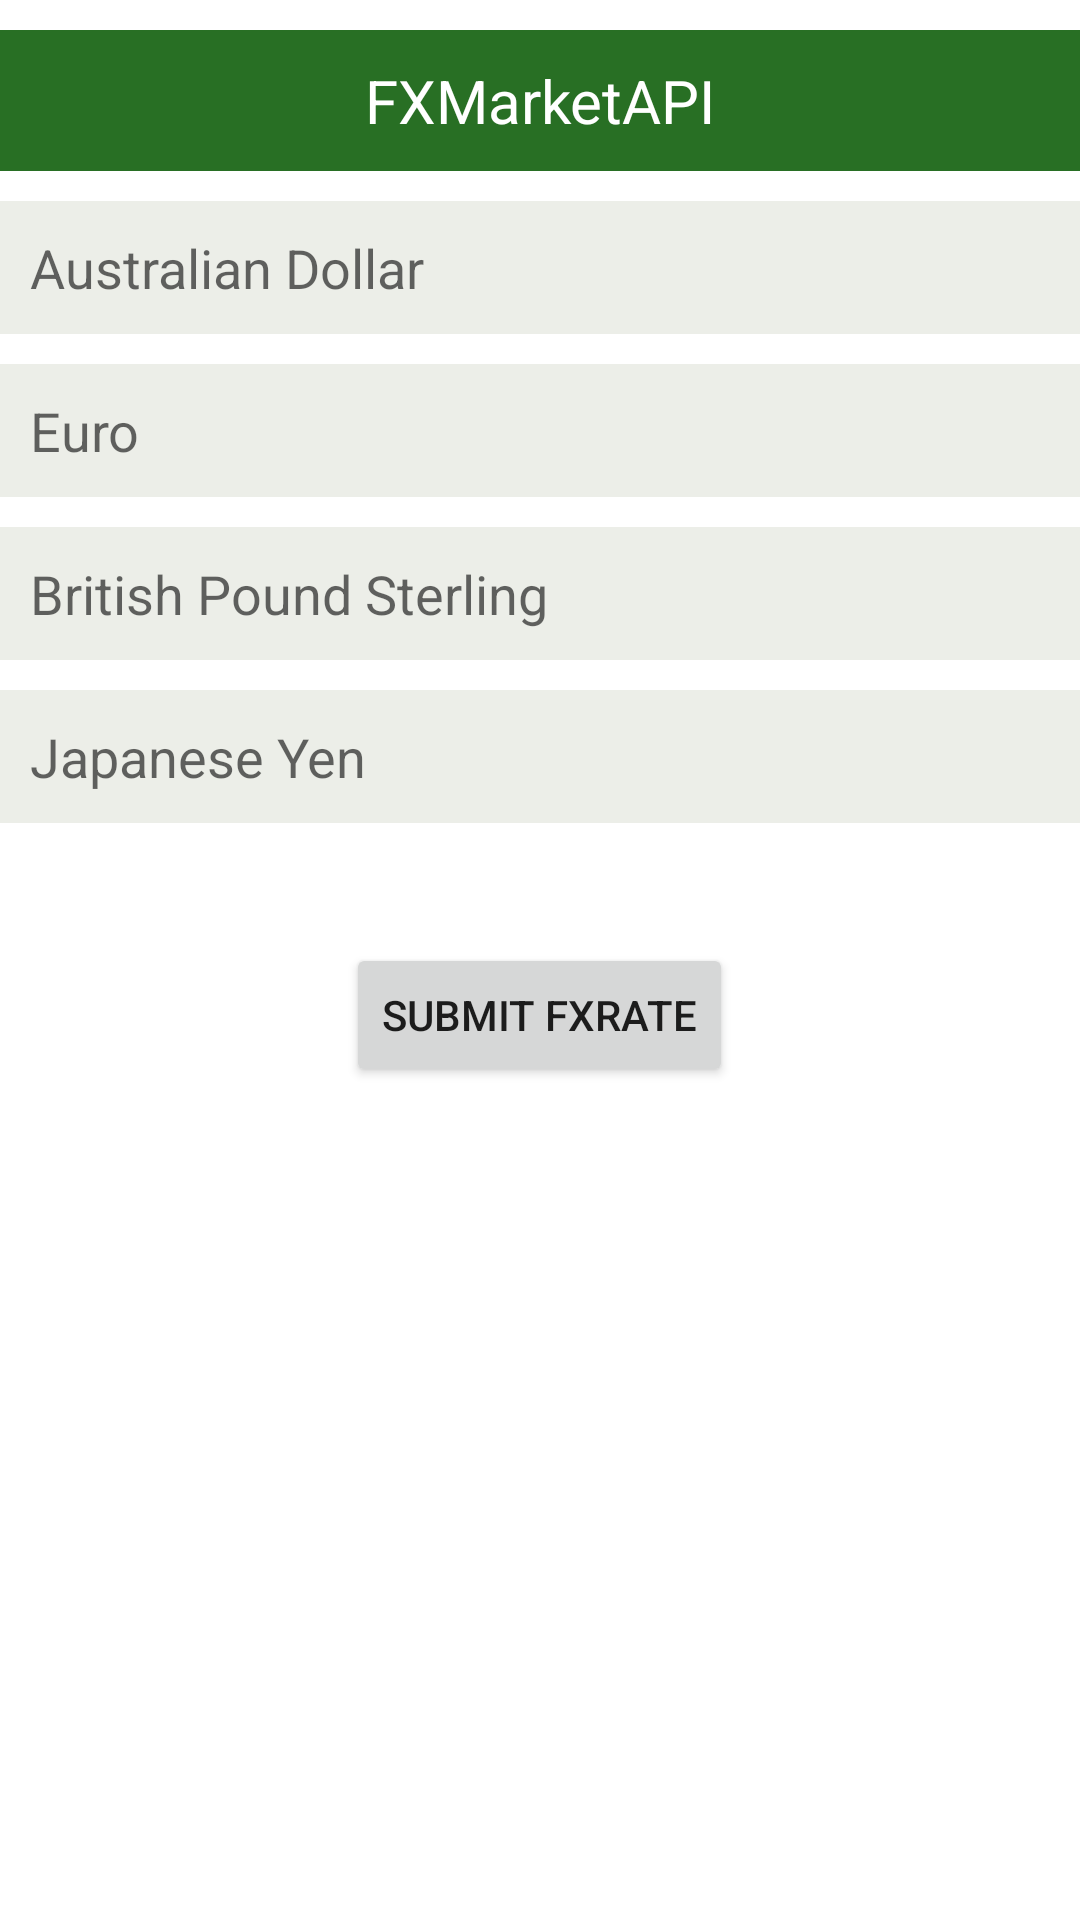

Produce the Android XML layout that renders to this screen, including the resource entries it uses.
<!-- AndroidManifest.xml: application theme Theme.ForeignExchangeRateApp -->
<!-- res/layout/fragment_one.xml -->
<?xml version="1.0" encoding="utf-8"?>
<LinearLayout xmlns:android="http://schemas.android.com/apk/res/android"
    xmlns:tools="http://schemas.android.com/tools"
    android:layout_width="match_parent"
    android:layout_height="match_parent"
    android:orientation="vertical"
    tools:context=".FragmentOne">

    <TextView
        android:id="@+id/fxTextView"
        android:layout_width="match_parent"
        android:layout_height="wrap_content"
        android:layout_marginTop="10dp"
        android:background="#286F24"
        android:gravity="center_horizontal"
        android:padding="10dp"
        android:text="@string/fx_trade"
        android:textColor="#FFFFFF"
        android:textSize="20sp" />


    <EditText
        android:id="@+id/textViewAustralianDollar"
        android:layout_width="match_parent"
        android:layout_height="wrap_content"
        android:layout_centerHorizontal="true"
        android:layout_marginTop="10dp"
        android:background="#ECEEE8"
        android:hint="@string/australian_dollar"
        android:padding="10dp" />

    <EditText
        android:id="@+id/textViewEuros"
        android:layout_width="match_parent"
        android:layout_height="wrap_content"
        android:layout_centerHorizontal="true"
        android:layout_marginTop="10dp"
        android:background="#ECEEE8"
        android:hint="@string/euro"
        android:padding="10dp" />

    <EditText
        android:id="@+id/editTextBritishPound"
        android:layout_width="match_parent"
        android:layout_height="wrap_content"
        android:layout_centerHorizontal="true"
        android:layout_marginTop="10dp"
        android:background="#ECEEE8"
        android:hint="@string/british_pound_sterling"
        android:padding="10dp" />

    <EditText
        android:id="@+id/editTextJapaniesYen"
        android:layout_width="match_parent"
        android:layout_height="wrap_content"
        android:layout_centerHorizontal="true"
        android:layout_marginTop="10dp"
        android:background="#ECEEE8"
        android:hint="@string/japanese_yen"
        android:padding="10dp" />

    <Button
        android:id="@+id/btnFxRate"
        android:layout_width="wrap_content"
        android:layout_height="wrap_content"
        android:layout_marginTop="40dp"
        android:onClick="getExchangeRatesPressed"
        android:layout_gravity="center_horizontal"
        android:text="@string/submit_fxrate" />


</LinearLayout>
<!-- resources referenced by this layout -->
<resources>
  <string name="australian_dollar">Australian Dollar</string>
  <string name="british_pound_sterling">British Pound Sterling</string>
  <string name="euro">Euro</string>
  <string name="fx_trade">FXMarketAPI</string>
  <string name="japanese_yen">Japanese Yen</string>
  <string name="submit_fxrate">Submit FXRate</string>
  <style name="Theme.ForeignExchangeRateApp" parent="Theme.MaterialComponents.DayNight.DarkActionBar">
          
          <item name="colorPrimary">@color/purple_500</item>
          <item name="colorPrimaryVariant">@color/purple_700</item>
          <item name="colorOnPrimary">@color/white</item>
          
          <item name="colorSecondary">@color/teal_200</item>
          <item name="colorSecondaryVariant">@color/teal_700</item>
          <item name="colorOnSecondary">@color/black</item>
          
          <item name="android:statusBarColor" tools:targetApi="l">?attr/colorPrimaryVariant</item>
          
      </style>
  <!-- not gathered from this repository: default colours our renderer supplied (Android Studio template values) -->
  <color name="purple_500">#FF6200EE</color>
  <color name="purple_700">#FF3700B3</color>
  <color name="teal_200">#FF03DAC5</color>
  <color name="teal_700">#FF018786</color>
  <color name="black">#FF000000</color>
  <color name="white">#FFFFFFFF</color>
</resources>
